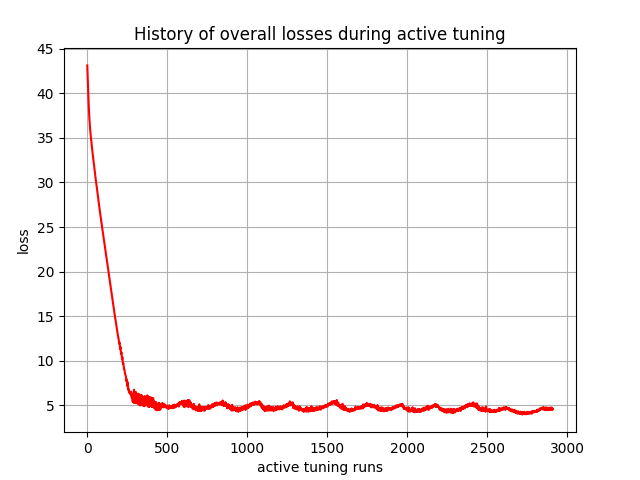

Source data for this figure (header and first rows):
, 0
0, 43.13
1, 42.52
2, 41.9
3, 41.52
4, 41.08
5, 40.51
6, 39.9
7, 39.47
8, 39.07
9, 38.65
10, 38.21
11, 37.87
12, 37.56
13, 37.22
14, 36.9
15, 36.67
16, 36.43
17, 36.18
18, 35.94
19, 35.75
20, 35.56
21, 35.37
22, 35.17
23, 35
24, 34.79
25, 34.61
26, 34.43
27, 34.31
28, 34.15
29, 33.98
30, 33.8
31, 33.64
32, 33.49
33, 33.29
34, 33.13
35, 32.97
36, 32.81
37, 32.65
38, 32.5
39, 32.39
40, 32.24
41, 32.09
42, 31.93
43, 31.78
44, 31.64
45, 31.47
46, 31.32
47, 31.18
48, 31.03
49, 30.89
50, 30.74
51, 30.6
52, 30.46
53, 30.31
54, 30.21
55, 30.07
56, 29.93
57, 29.76
58, 29.61
59, 29.47
... 2,850 more rows
